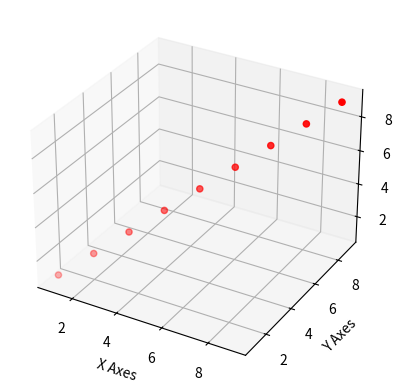

This chart was generated by the following Python code:
import matplotlib.pyplot as plt
from mpl_toolkits.mplot3d import axes3d

fig = plt.figure()
ax = plt.axes(projection='3d')

x = [1,2,3,4,5,6,7,8,9]
y = [1,2,3,4,5,6,7,8,9]
z = [1,2,3,4,5,6,7,8,9]

ax.scatter(x,y,z,color='r')
ax.set_xlabel('X Axes')
ax.set_ylabel('Y Axes')
ax.set_zlabel('Z Axes')

plt.show()